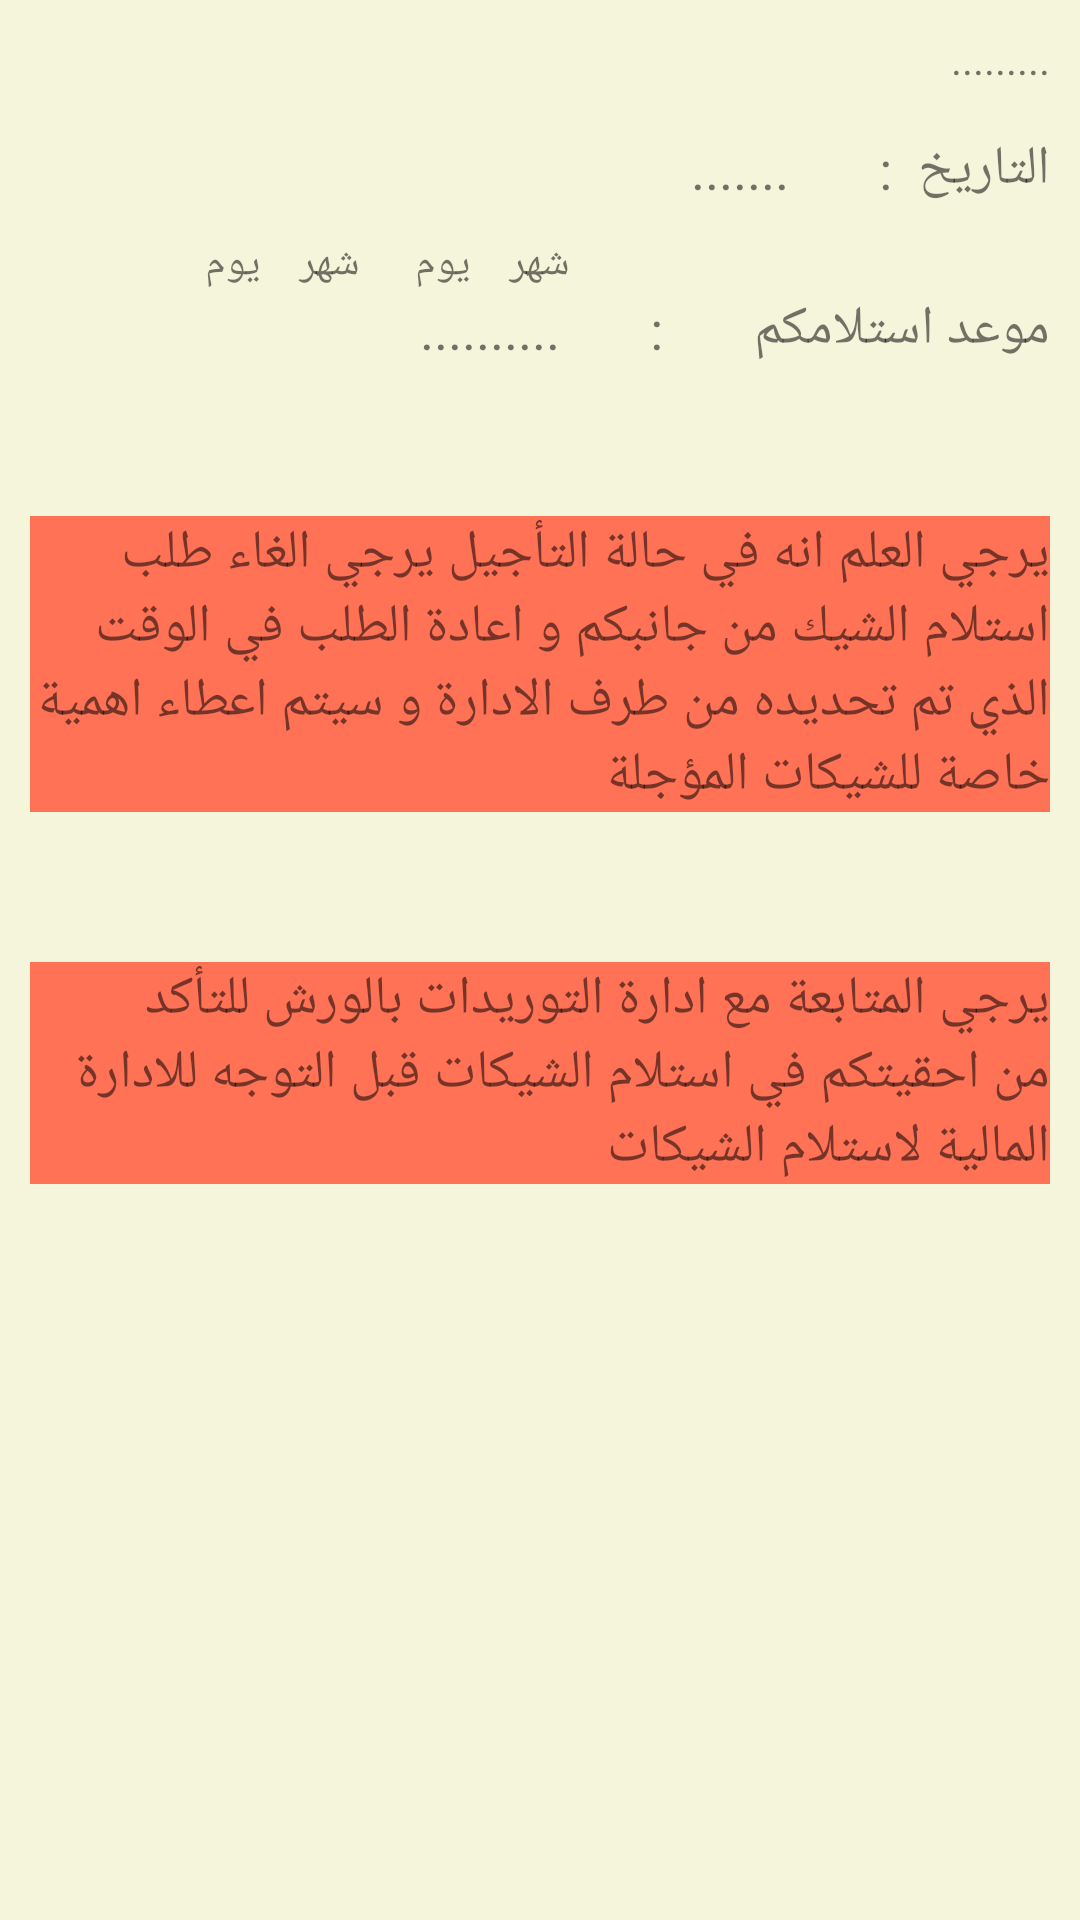

Layout XML and referenced resources for this Android screen:
<!-- AndroidManifest.xml: application theme AppTheme -->
<!-- res/layout/fragment_show_response.xml -->
<FrameLayout xmlns:android="http://schemas.android.com/apk/res/android"
    xmlns:tools="http://schemas.android.com/tools"
    android:layout_width="match_parent"
    android:layout_height="match_parent"
    tools:context="com.example.kesho.cwsfinancepetrojet.ShowResponseFragment">

    

    <LinearLayout
        android:padding="10dp"
        android:layout_width="match_parent"
        android:layout_height="match_parent"
        android:background="#f5f5dc"
        android:id="@+id/titleForShowResponse"
        android:orientation="vertical">

        <TextView
            android:layout_gravity="right"
            android:text="........."
            android:layout_width="wrap_content"
            android:layout_height="wrap_content"
            android:id="@+id/titleResponseFrag"/>

<RelativeLayout
    android:layout_marginTop="15dp"
    android:layout_width="match_parent"
    android:layout_height="wrap_content">


    <TextView

        android:layout_width="wrap_content"
        android:layout_height="wrap_content"
        android:text="التاريخ  :"
        android:gravity="right"
        android:layout_alignParentRight="true"
        android:id="@+id/dateTxtView"
        android:textSize="18dp"/>


    <TextView
        android:layout_marginRight="30dp"
        android:layout_width="wrap_content"
        android:layout_height="wrap_content"
        android:layout_toLeftOf="@id/dateTxtView"
        android:text="......."
        android:id="@+id/txtDate"
        android:textSize="18dp"/>
    <TextView
        android:gravity="right"
        android:layout_alignParentRight="true"
        android:layout_marginTop="10dp"
        android:layout_marginRight="160dp"
        android:text="شهر    يوم"
        android:layout_below="@+id/txtDate"
        android:layout_width="wrap_content"
        android:id="@+id/monthDayViewId"
        android:layout_height="wrap_content"
        />
    <TextView
        android:gravity="right"
        android:layout_alignParentRight="true"
        android:layout_marginTop="10dp"
        android:layout_marginRight="230dp"
        android:text="شهر    يوم"
        android:layout_toLeftOf="@+id/monthDayViewId"
        android:layout_below="@+id/txtDate"
        android:layout_width="wrap_content"
        android:id="@+id/monthDayViewIdOnDelay"
        android:layout_height="wrap_content"
        />
    <TextView
        android:layout_alignParentRight="true"
        android:layout_width="wrap_content"
        android:layout_height="wrap_content"
        android:layout_below="@+id/monthDayViewId"
        android:text="موعد استلامكم       :"
        android:id="@+id/responsetxtView"
        android:textSize="18dp"/>


    <TextView
        android:layout_below="@+id/monthDayViewId"
        android:layout_marginRight="30dp"
    android:layout_toLeftOf="@id/responsetxtView"
        android:layout_width="wrap_content"
        android:layout_height="wrap_content"
        android:text=".........."
        android:id="@+id/showResponseText"
        android:textSize="18dp"/>
</RelativeLayout>
        <TextView
        android:layout_width="match_parent"
        android:layout_height="wrap_content"
        android:text="يرجي العلم انه في حالة التأجيل يرجي الغاء طلب استلام الشيك من جانبكم و اعادة الطلب في الوقت الذي تم تحديده من طرف الادارة و سيتم اعطاء اهمية خاصة للشيكات المؤجلة"
        android:id="@+id/msgOnDelayCases"
            android:background="#ff7256"
            android:layout_marginTop="50dp"
        android:textSize="18dp"/>
        <TextView
        android:layout_width="match_parent"
        android:layout_height="wrap_content"
        android:text="يرجي المتابعة مع ادارة التوريدات بالورش للتأكد من احقيتكم في استلام الشيكات قبل التوجه للادارة المالية لاستلام الشيكات"
        android:id="@+id/msgOnResponseCases"
            android:background="#ff7256"
            android:layout_marginTop="50dp"
        android:textSize="18dp"/>



    </LinearLayout>


</FrameLayout>
<!-- resources referenced by this layout -->
<resources>
  <style name="AppTheme" parent="Theme.AppCompat.Light.DarkActionBar">
          
          <item name="colorPrimary">#f5f5dc</item>
          <item name="colorPrimaryDark">#8b7d6b</item>
          <item name="colorAccent">#000000</item>
      </style>
</resources>
